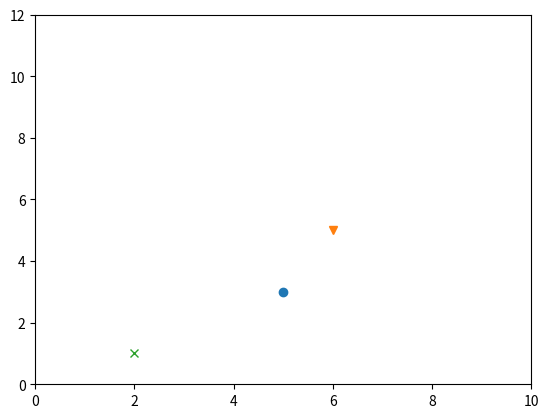

Write Python code to recreate this figure. (Note: this script raises an exception after producing the figure.)
import matplotlib.pyplot as plt
from matplotlib.backends.backend_agg import FigureCanvasAgg
from matplotlib.figure import Figure


fig = plt.figure()
canvas = FigureCanvasAgg(fig)

plt.plot (5,3,'o') #first two numbers is the coordinate. Third is the symbol of that coordinate
plt.plot (6,5,'v')
plt.plot (2,1,'x')


ax = plt.gca()
ax.axis([0,10,0,12])

canvas.print_figure('images/week2_4.png')



#gcf means get current figure
#gca means get current axes